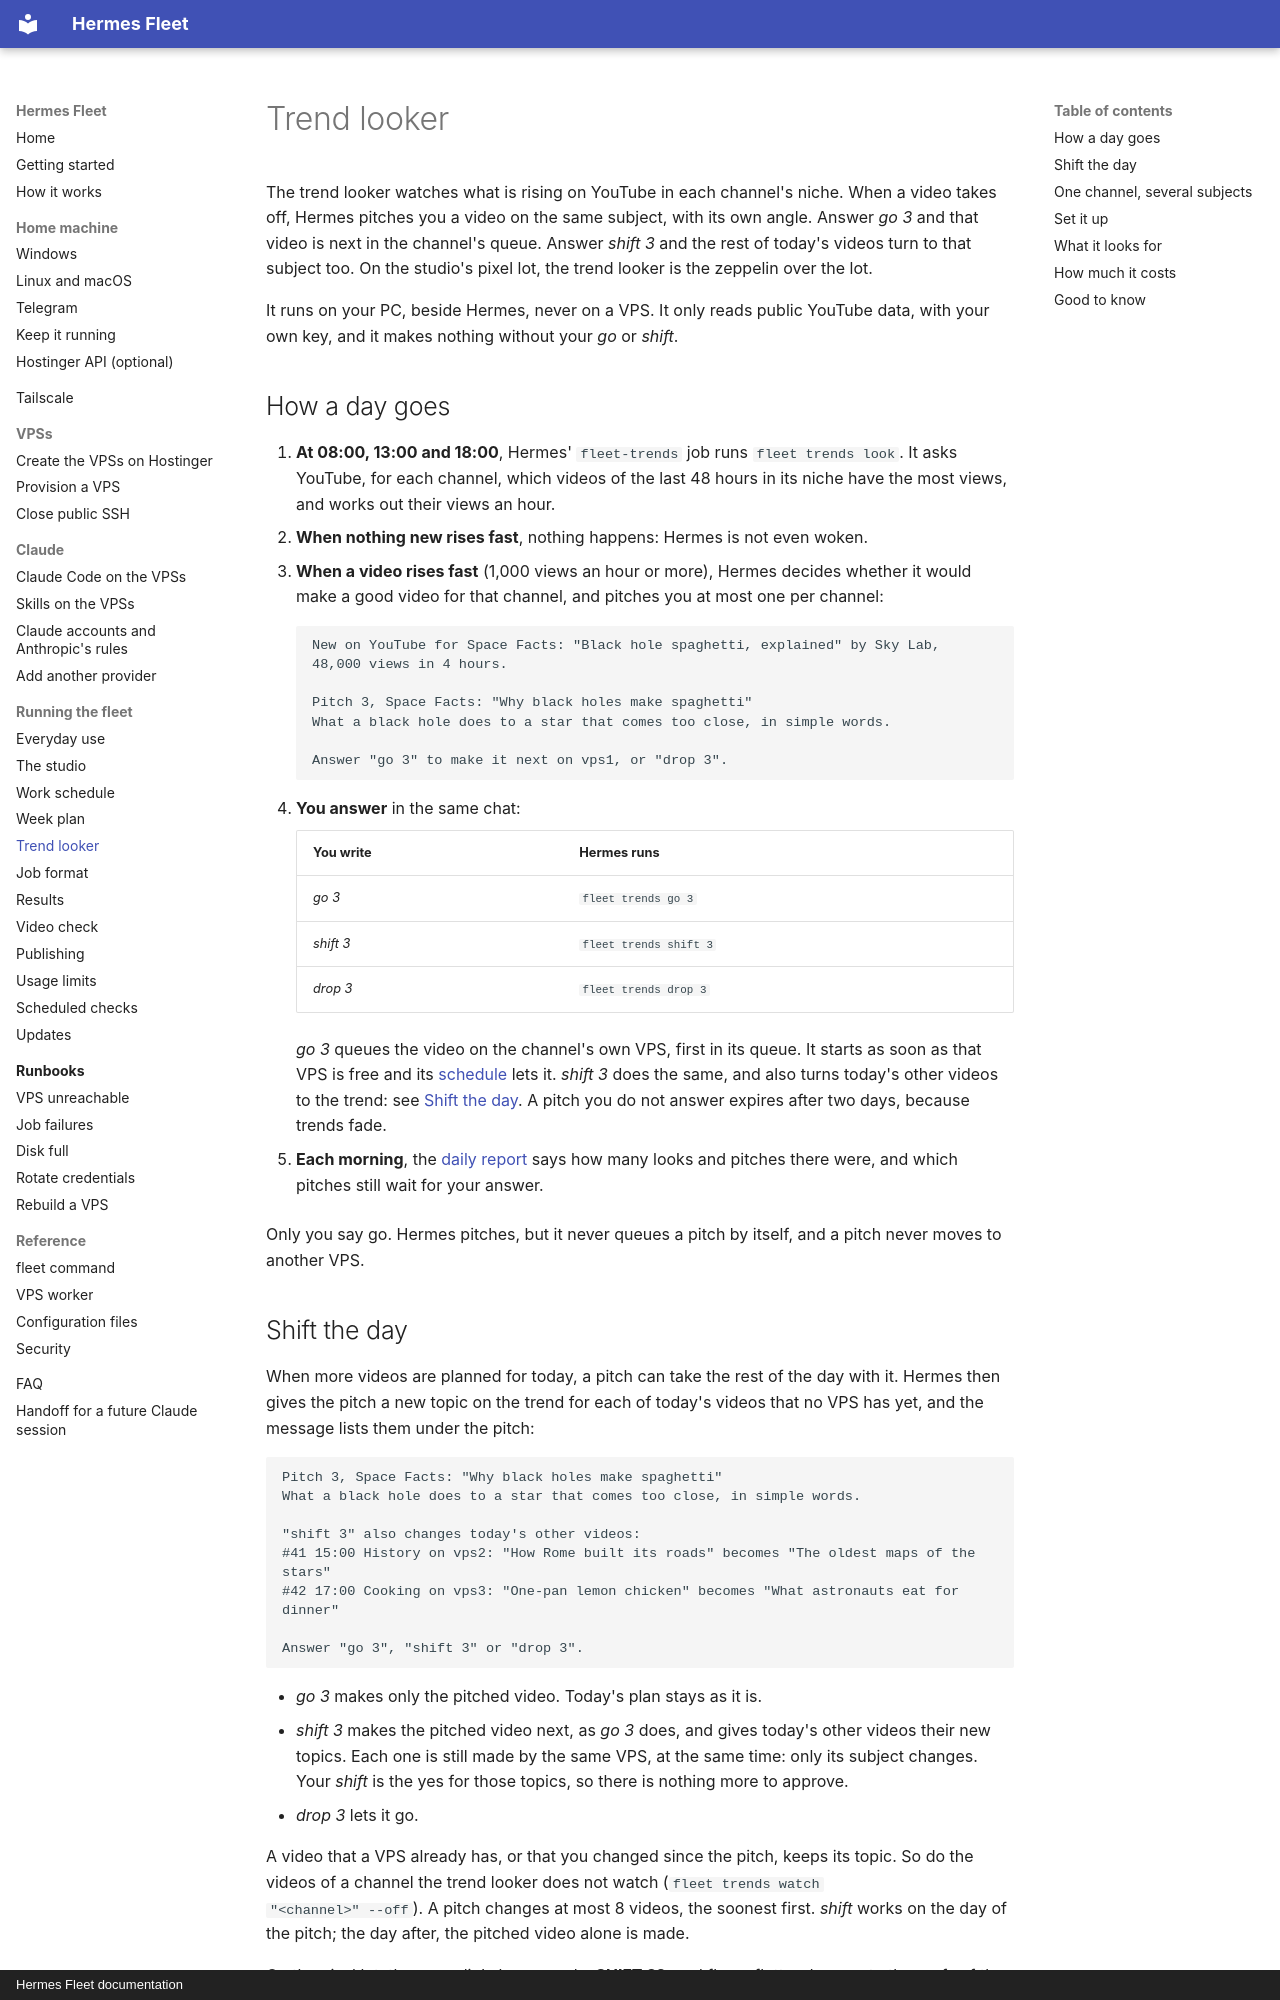

repository: CoffeeTimeGX/hermes-fleet · page: operations/trends/index.html · generator: mkdocs · copyright: Hermes Fleet documentation

# Trend looker

The trend looker watches what is rising on YouTube in each channel's niche. When a video
takes off, Hermes pitches you a video on the same subject, with its own angle. Answer
*go 3* and that video is next in the channel's queue. Answer *shift 3* and the rest of
today's videos turn to that subject too. On the studio's pixel lot, the trend looker is
the zeppelin over the lot.

It runs on your PC, beside Hermes, never on a VPS. It only reads public YouTube data,
with your own key, and it makes nothing without your *go* or *shift*.

## How a day goes

1. **At 08:00, 13:00 and 18:00**, Hermes' `fleet-trends` job runs `fleet trends look`.
   It asks YouTube, for each channel, which videos of the last 48 hours in its niche have
   the most views, and works out their views an hour.
2. **When nothing new rises fast**, nothing happens: Hermes is not even woken.
3. **When a video rises fast** (1,000 views an hour or more), Hermes decides whether it
   would make a good video for that channel, and pitches you at most one per channel:

    ```
    New on YouTube for Space Facts: "Black hole spaghetti, explained" by Sky Lab,
    48,000 views in 4 hours.

    Pitch 3, Space Facts: "Why black holes make spaghetti"
    What a black hole does to a star that comes too close, in simple words.

    Answer "go 3" to make it next on vps1, or "drop 3".
    ```

4. **You answer** in the same chat:

    | You write | Hermes runs |
    | --- | --- |
    | *go 3* | `fleet trends go 3` |
    | *shift 3* | `fleet trends shift 3` |
    | *drop 3* | `fleet trends drop 3` |

    *go 3* queues the video on the channel's own VPS, first in its queue. It starts as
    soon as that VPS is free and its [schedule](schedule.md) lets it. *shift 3* does the
    same, and also turns today's other videos to the trend: see
    [Shift the day](#shift-the-day). A pitch you do not answer expires after two days,
    because trends fade.

5. **Each morning**, the [daily report](scheduled-checks.md#the-daily-report) says how
   many looks and pitches there were, and which pitches still wait for your answer.

Only you say go. Hermes pitches, but it never queues a pitch by itself, and a pitch never
moves to another VPS.
